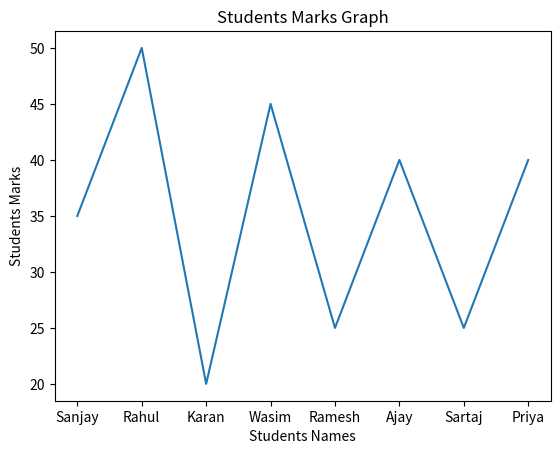
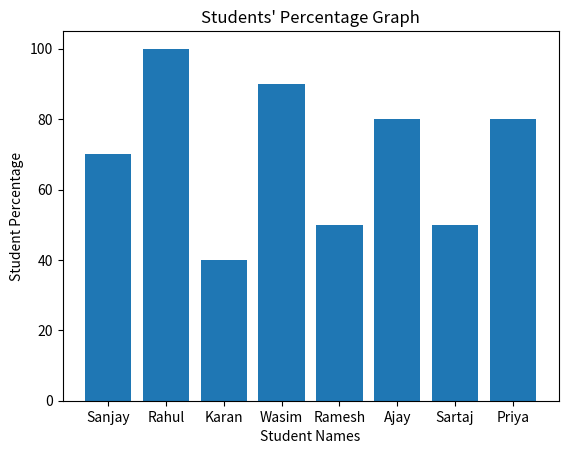

Here is the Python script that generated these plots, in order:
import matplotlib.pyplot as plt
students_names=["Sanjay","Rahul","Karan","Wasim","Ramesh","Ajay","Sartaj","Priya"]
students_marks=[35,50,20,45,25,40,25,40]
marks_perc=[]
for x in students_marks:
    res = (x/50)*100
    marks_perc.append(res)
print(marks_perc)
def marks_line_chart():
    plt.plot(students_names,students_marks)
    plt.title("Students Marks Graph")
    plt.xlabel("Students Names")
    plt.ylabel("Students Marks")
    plt.show()
marks_line_chart()

def percentage_bar_chart():
    plt.bar(students_names,marks_perc)
    plt.title("Students' Percentage Graph")
    plt.xlabel("Student Names")
    plt.ylabel("Student Percentage")
    plt.show()
percentage_bar_chart()
